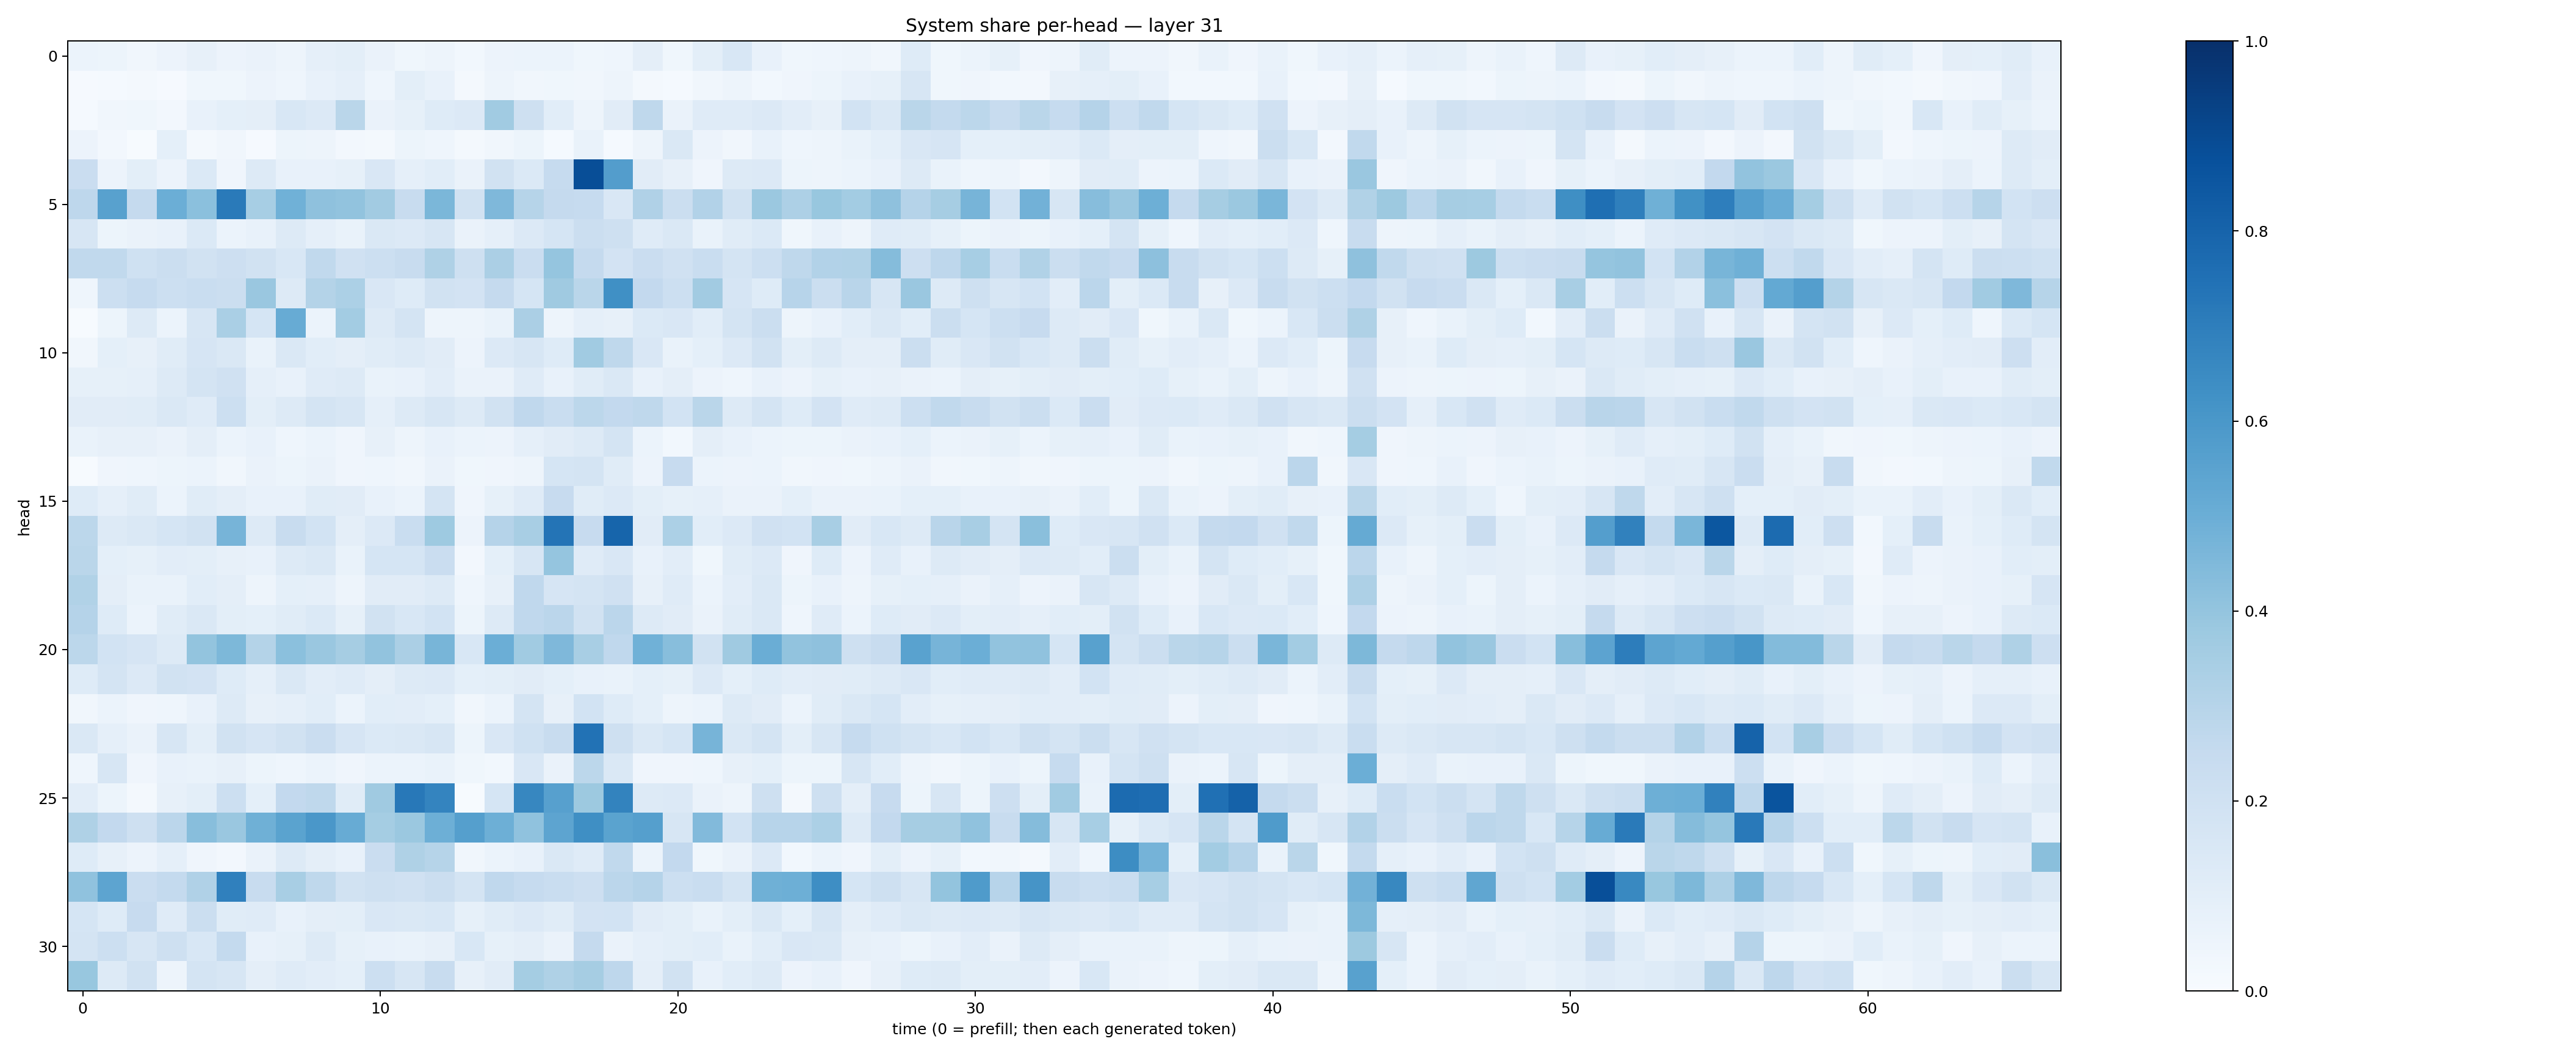

Data behind this chart, as committed beside it:
0.060298737, 0.050794758, 0.034842916, 0.05487666, 0.07966528, 0.05753833, 0.062565014, 0.049104013, 0.08689399, 0.10105882, 0.06446386, 0.03765884, 0.047571655, 0.029393384, 0.057103716, 0.060014203, 0.060138457, 0.03751867, 0.043447636, 0.09608998, 0.03545838, 0.100528814, 0.15368691, 0.0774148
0.01048, 0.01321, 0.01793, 0.01105, 0.0356, 0.03641, 0.05781, 0.04392, 0.07297, 0.08641, 0.04574, 0.09791, 0.07386, 0.02232, 0.04839, 0.03204, 0.03888, 0.03444, 0.04955, 0.01981, 0.01247, 0.03396, 0.04935, 0.03082
0.01214, 0.03452, 0.03723, 0.02463, 0.07679, 0.09085, 0.09655, 0.1554, 0.1357, 0.2887, 0.06438, 0.08267, 0.1234, 0.1345, 0.3634, 0.2063, 0.1065, 0.04751, 0.1128, 0.2729, 0.06335, 0.1183, 0.1194, 0.1339
0.05612, 0.02394, 0.006708, 0.08995, 0.01566, 0.03403, 0.01149, 0.05192, 0.04988, 0.02348, 0.0169, 0.05154, 0.0461, 0.02204, 0.03145, 0.05248, 0.01359, 0.06925, 0.01338, 0.04806, 0.1447, 0.05656, 0.03181, 0.07276
0.2272, 0.05613, 0.09881, 0.0562, 0.1386, 0.03973, 0.1272, 0.07791, 0.07438, 0.08271, 0.1517, 0.08919, 0.1093, 0.06467, 0.1902, 0.1384, 0.2462, 0.8862, 0.5738, 0.1125, 0.08003, 0.04171, 0.1252, 0.1345
0.2764, 0.5555, 0.2532, 0.497, 0.4184, 0.7147, 0.3473, 0.4852, 0.4119, 0.406, 0.3624, 0.238, 0.4582, 0.1925, 0.4529, 0.2972, 0.2513, 0.2474, 0.1523, 0.3181, 0.2197, 0.3102, 0.1909, 0.3824
0.1636, 0.05381, 0.06456, 0.07041, 0.1385, 0.06093, 0.07278, 0.1252, 0.08876, 0.06671, 0.1418, 0.134, 0.1633, 0.06569, 0.08948, 0.1365, 0.1688, 0.2225, 0.2079, 0.1176, 0.1472, 0.06805, 0.1159, 0.138
0.2631, 0.2625, 0.2009, 0.2233, 0.1899, 0.2135, 0.1891, 0.1525, 0.2617, 0.1972, 0.217, 0.2394, 0.324, 0.2086, 0.3327, 0.2269, 0.3983, 0.2518, 0.1804, 0.2281, 0.1977, 0.2312, 0.172, 0.2171
0.04594, 0.2154, 0.2485, 0.2167, 0.234, 0.2209, 0.3867, 0.1309, 0.3083, 0.3305, 0.1501, 0.123, 0.1943, 0.1834, 0.2534, 0.1686, 0.3684, 0.288, 0.6293, 0.2612, 0.2157, 0.3612, 0.1643, 0.1218
0.004374, 0.05325, 0.1262, 0.05868, 0.1595, 0.338, 0.1695, 0.5104, 0.05977, 0.3569, 0.1286, 0.1776, 0.04853, 0.05043, 0.06699, 0.3349, 0.04903, 0.08826, 0.07835, 0.1388, 0.1509, 0.1065, 0.1772, 0.2234
0.03417, 0.09193, 0.08065, 0.1138, 0.1655, 0.1446, 0.06682, 0.1419, 0.109, 0.09707, 0.1139, 0.1262, 0.1099, 0.05767, 0.1361, 0.1634, 0.1236, 0.3642, 0.271, 0.1497, 0.06827, 0.09224, 0.1359, 0.1913
0.08512, 0.08374, 0.08851, 0.1266, 0.1743, 0.1963, 0.08636, 0.07679, 0.1178, 0.1261, 0.06783, 0.07361, 0.1021, 0.06483, 0.0657, 0.1197, 0.07281, 0.1141, 0.1439, 0.07223, 0.09591, 0.0555, 0.04465, 0.07586
0.1119, 0.1112, 0.1147, 0.1428, 0.1177, 0.2187, 0.1011, 0.1306, 0.1733, 0.164, 0.08908, 0.13, 0.1637, 0.127, 0.1946, 0.2679, 0.2315, 0.2798, 0.2579, 0.2705, 0.185, 0.2878, 0.1321, 0.1788
0.07023, 0.07844, 0.07987, 0.06367, 0.09463, 0.06218, 0.07103, 0.04503, 0.05921, 0.04155, 0.08201, 0.04742, 0.07214, 0.05872, 0.05804, 0.08705, 0.1096, 0.1326, 0.1751, 0.05947, 0.02757, 0.0969, 0.07785, 0.05946
0.004148, 0.03965, 0.04491, 0.05351, 0.05916, 0.03216, 0.06341, 0.05091, 0.06264, 0.04084, 0.04567, 0.03435, 0.06574, 0.03565, 0.04258, 0.04877, 0.1718, 0.1793, 0.1141, 0.05573, 0.2457, 0.05957, 0.05641, 0.06187
0.1213, 0.08918, 0.1153, 0.0625, 0.1138, 0.09698, 0.07812, 0.07284, 0.1168, 0.1112, 0.0752, 0.06196, 0.1764, 0.04023, 0.08366, 0.1203, 0.2442, 0.1153, 0.1362, 0.09907, 0.08419, 0.0872, 0.06418, 0.06479
0.2811, 0.1306, 0.1445, 0.1681, 0.1888, 0.4718, 0.1274, 0.2405, 0.1868, 0.0946, 0.135, 0.2325, 0.3735, 0.05828, 0.3028, 0.3404, 0.7352, 0.2446, 0.7944, 0.1109, 0.3296, 0.1074, 0.1348, 0.1962
0.2879, 0.09211, 0.08573, 0.1023, 0.098, 0.07818, 0.07515, 0.1274, 0.1436, 0.07, 0.1701, 0.1686, 0.2302, 0.02447, 0.09353, 0.1612, 0.396, 0.1175, 0.1513, 0.07411, 0.1051, 0.03872, 0.1138, 0.1335
0.3148, 0.09609, 0.06959, 0.06989, 0.1088, 0.09416, 0.05067, 0.09122, 0.08772, 0.04784, 0.1119, 0.113, 0.1265, 0.04582, 0.08061, 0.2667, 0.1654, 0.1777, 0.1982, 0.08063, 0.1183, 0.06, 0.1036, 0.1482
0.3008, 0.1216, 0.06005, 0.1162, 0.1462, 0.1002, 0.09242, 0.1167, 0.1374, 0.08445, 0.1893, 0.1524, 0.1849, 0.05185, 0.1262, 0.2693, 0.2841, 0.1891, 0.2832, 0.1299, 0.1098, 0.06464, 0.1158, 0.145
0.2805, 0.1875, 0.1677, 0.1326, 0.3984, 0.455, 0.308, 0.4211, 0.3835, 0.3508, 0.4037, 0.3321, 0.466, 0.1553, 0.4979, 0.3648, 0.4512, 0.3421, 0.2661, 0.4878, 0.4285, 0.1905, 0.3706, 0.5021
0.1226, 0.175, 0.1341, 0.1902, 0.1811, 0.1211, 0.08847, 0.1433, 0.1043, 0.1191, 0.09673, 0.1254, 0.1344, 0.09114, 0.1009, 0.1122, 0.09195, 0.07158, 0.06904, 0.09236, 0.08219, 0.1332, 0.09294, 0.1219
0.03136, 0.06105, 0.0421, 0.04663, 0.07676, 0.1318, 0.07961, 0.08778, 0.1088, 0.06186, 0.1084, 0.1017, 0.09036, 0.03505, 0.05934, 0.1737, 0.08149, 0.1862, 0.1231, 0.09214, 0.05013, 0.06089, 0.1274, 0.1119
0.1407, 0.08924, 0.0625, 0.161, 0.0993, 0.1938, 0.1658, 0.1881, 0.2294, 0.1653, 0.1402, 0.1471, 0.1564, 0.05408, 0.1488, 0.2022, 0.2416, 0.7439, 0.2089, 0.1445, 0.1704, 0.4718, 0.1436, 0.1748
0.04359, 0.1566, 0.04227, 0.07213, 0.0692, 0.07888, 0.05323, 0.04629, 0.06177, 0.04274, 0.05869, 0.06186, 0.06734, 0.03538, 0.0308, 0.1503, 0.06621, 0.2807, 0.1419, 0.04183, 0.0397, 0.04657, 0.07974, 0.09166
0.103, 0.05104, 0.01727, 0.07945, 0.09857, 0.2165, 0.09132, 0.2586, 0.2712, 0.1158, 0.3685, 0.7215, 0.6721, 0.006825, 0.1696, 0.6648, 0.5595, 0.3769, 0.6773, 0.1326, 0.134, 0.06418, 0.05038, 0.2095
0.3213, 0.2609, 0.2063, 0.2842, 0.4291, 0.3856, 0.4883, 0.5507, 0.6001, 0.5101, 0.3537, 0.3804, 0.4929, 0.564, 0.4931, 0.4101, 0.5404, 0.633, 0.548, 0.5631, 0.1627, 0.4452, 0.1843, 0.2953
0.1237, 0.08116, 0.05819, 0.08703, 0.0411, 0.02378, 0.06567, 0.1256, 0.09691, 0.07695, 0.228, 0.3235, 0.3005, 0.03302, 0.06249, 0.07518, 0.1462, 0.1178, 0.2627, 0.0623, 0.2579, 0.03641, 0.06488, 0.1343
0.4089, 0.5425, 0.2276, 0.2575, 0.3196, 0.6892, 0.2389, 0.3406, 0.27, 0.1929, 0.2044, 0.1985, 0.222, 0.1785, 0.2683, 0.2488, 0.2318, 0.2146, 0.2828, 0.3022, 0.2161, 0.2321, 0.1749, 0.4897
0.1719, 0.1223, 0.2459, 0.1182, 0.2226, 0.1146, 0.1189, 0.0726, 0.09386, 0.09868, 0.1507, 0.1411, 0.155, 0.0837, 0.1153, 0.136, 0.1163, 0.1797, 0.1872, 0.1098, 0.09903, 0.06866, 0.09973, 0.1423
0.1784, 0.2168, 0.1638, 0.2038, 0.154, 0.2555, 0.07185, 0.08265, 0.1294, 0.084, 0.07617, 0.0692, 0.08118, 0.1538, 0.08271, 0.09678, 0.06563, 0.2521, 0.06445, 0.08721, 0.09888, 0.1063, 0.0696, 0.1076
0.3888, 0.1256, 0.1924, 0.05034, 0.1765, 0.1605, 0.09569, 0.1204, 0.1035, 0.09318, 0.2169, 0.1638, 0.2351, 0.08056, 0.1113, 0.3516, 0.323, 0.3494, 0.2742, 0.09684, 0.1875, 0.0704, 0.1069, 0.1276
